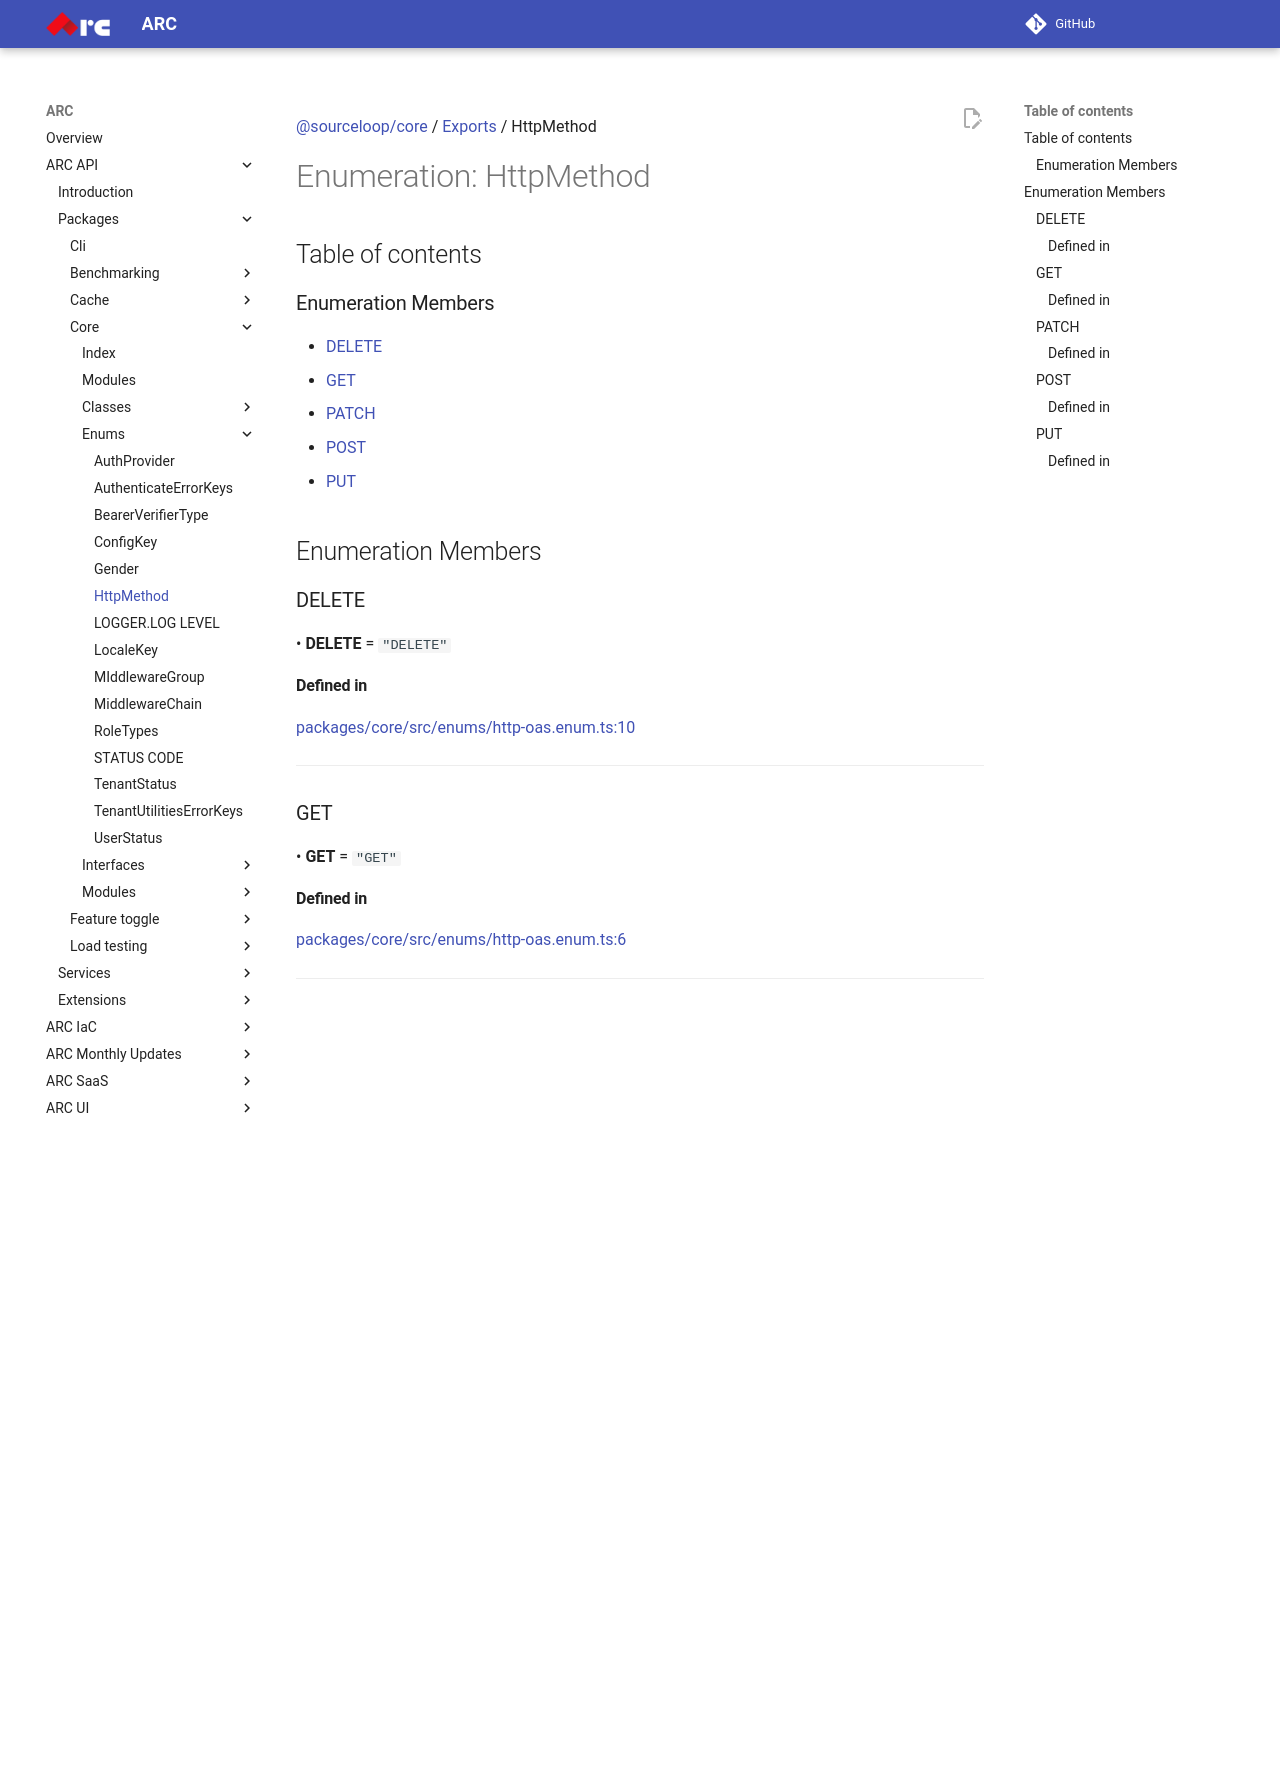

repository: sourcefuse/arc-docs · page: arc-api-docs/packages/core/enums/HttpMethod/index.html · generator: mkdocs

[@sourceloop/core](../README.md) / [Exports](../modules.md) / HttpMethod

# Enumeration: HttpMethod

## Table of contents

### Enumeration Members

- [DELETE](HttpMethod.md#delete)
- [GET](HttpMethod.md#get)
- [PATCH](HttpMethod.md#patch)
- [POST](HttpMethod.md#post)
- [PUT](HttpMethod.md#put)

## Enumeration Members

### DELETE

• **DELETE** = ``"DELETE"``

#### Defined in

[packages/core/src/enums/http-oas.enum.ts:10](https://github.com/sourcefuse/loopback4-microservice-catalog/blob/eb9d4d57/packages/core/src/enums/http-oas.enum.ts#L10)

___

### GET

• **GET** = ``"GET"``

#### Defined in

[packages/core/src/enums/http-oas.enum.ts:6](https://github.com/sourcefuse/loopback4-microservice-catalog/blob/eb9d4d57/packages/core/src/enums/http-oas.enum.ts#L6)

___

### PATCH

• **PATCH** = ``"PATCH"``

#### Defined in

[packages/core/src/enums/http-oas.enum.ts:9](https://github.com/sourcefuse/loopback4-microservice-catalog/blob/eb9d4d57/packages/core/src/enums/http-oas.enum.ts#L9)

___

### POST

• **POST** = ``"POST"``

#### Defined in

[packages/core/src/enums/http-oas.enum.ts:7](https://github.com/sourcefuse/loopback4-microservice-catalog/blob/eb9d4d57/packages/core/src/enums/http-oas.enum.ts#L7)

___

### PUT

• **PUT** = ``"PUT"``

#### Defined in

[packages/core/src/enums/http-oas.enum.ts:8](https://github.com/sourcefuse/loopback4-microservice-catalog/blob/eb9d4d57/packages/core/src/enums/http-oas.enum.ts#L8)
